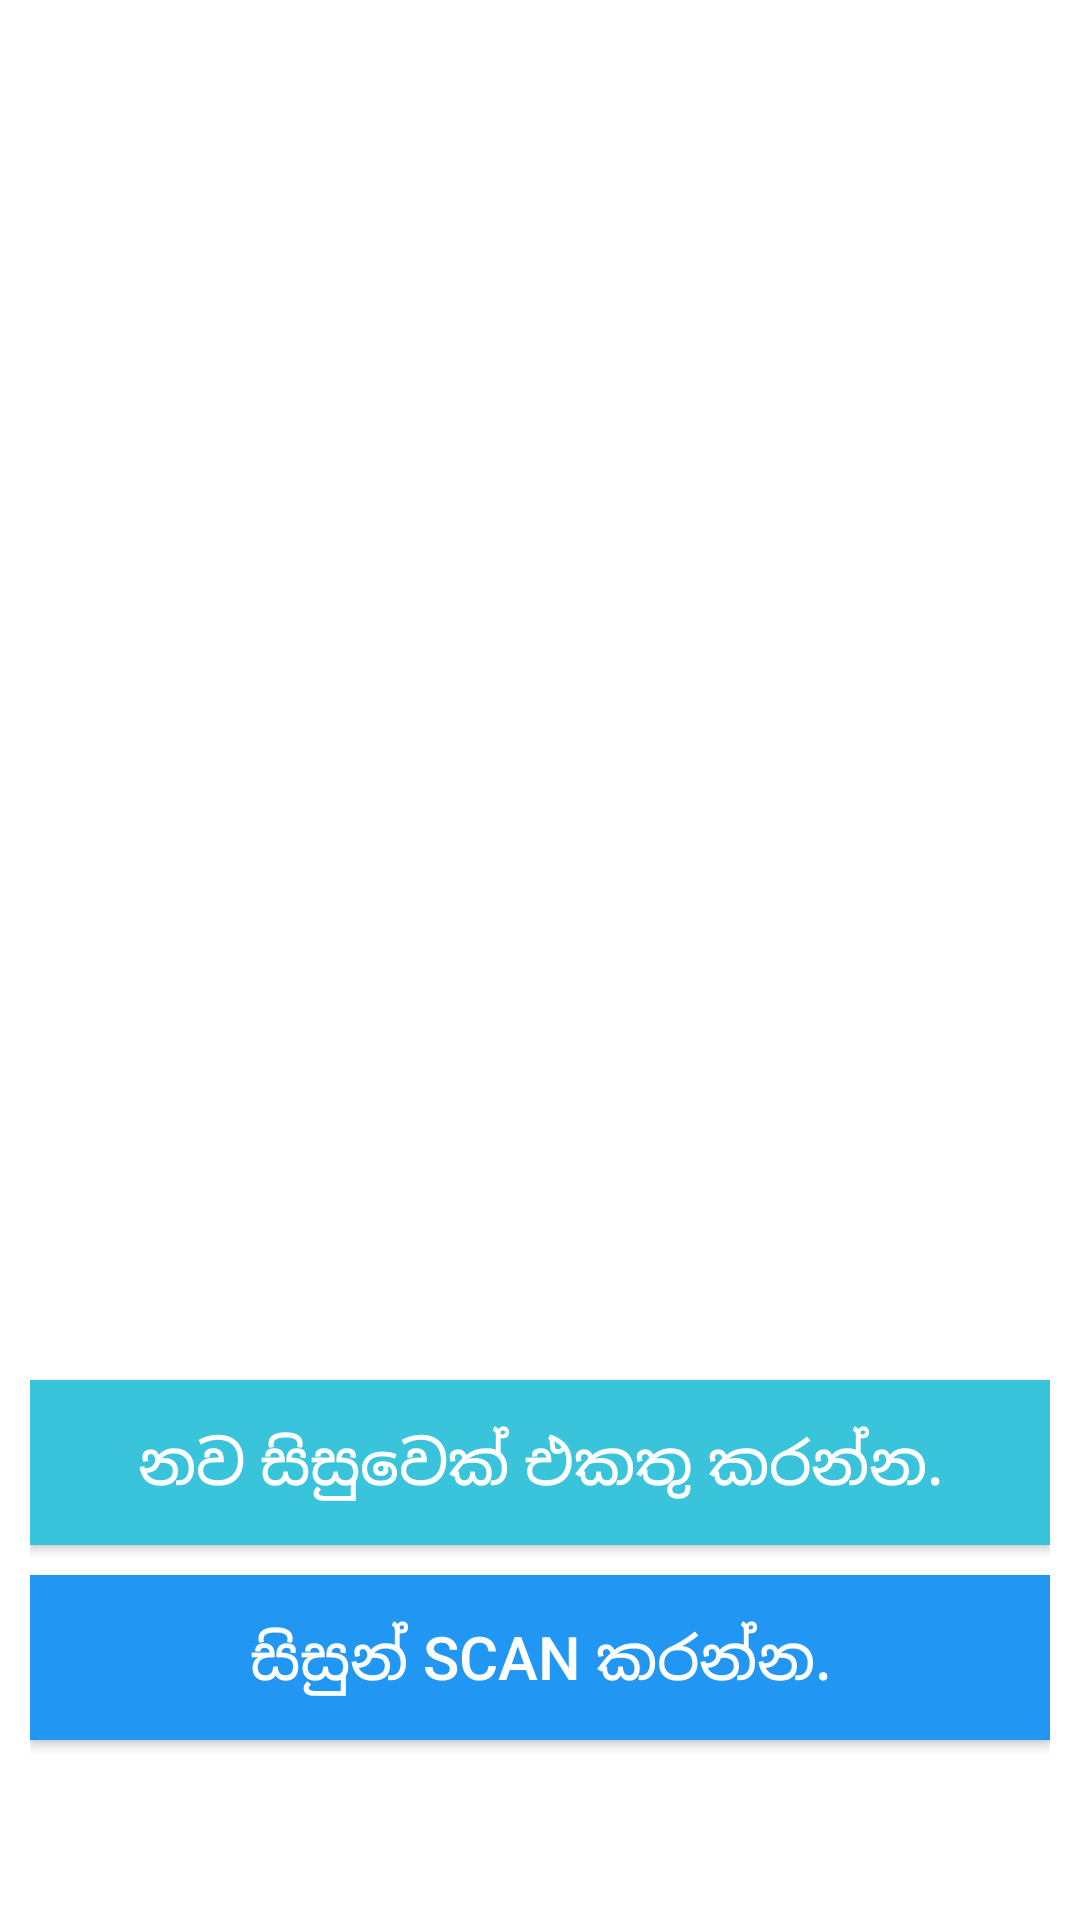

The Android layout XML behind this screen, and the referenced resources:
<!-- AndroidManifest.xml: application theme Theme.ScienceClass -->
<!-- res/layout/activity_main.xml -->
<?xml version="1.0" encoding="utf-8"?>
<androidx.constraintlayout.widget.ConstraintLayout xmlns:android="http://schemas.android.com/apk/res/android"
    xmlns:app="http://schemas.android.com/apk/res-auto"
    xmlns:tools="http://schemas.android.com/tools"
    android:layout_width="match_parent"
    android:layout_height="match_parent"
    android:padding="10dp"
    tools:context=".MainActivity">

    <ImageView
        android:id="@+id/image"
        android:layout_width="match_parent"
        android:layout_height="450dp"
        android:src="@drawable/photo"
        app:layout_constraintEnd_toEndOf="parent"
        app:layout_constraintStart_toStartOf="parent"
        app:layout_constraintTop_toTopOf="parent"/>

    <androidx.appcompat.widget.AppCompatButton
        android:id="@+id/add_student"
        android:layout_width="match_parent"
        android:layout_height="55dp"
        android:text="නව සිසුවෙක් එකතු කරන්න."
        android:background="#39C4DC"
        android:textSize="20dp"
        android:textColor="@color/white"
        app:layout_constraintEnd_toEndOf="parent"
        app:layout_constraintStart_toStartOf="parent"
        app:layout_constraintTop_toBottomOf="@id/image" />

    <androidx.appcompat.widget.AppCompatButton
        android:id="@+id/scan_student"
        android:layout_width="match_parent"
        android:layout_marginTop="10dp"
        android:layout_height="55dp"
        android:background="#2196F3"
        android:textSize="20dp"
        android:textColor="@color/white"
        android:text="සිසුන් Scan කරන්න."
        app:layout_constraintEnd_toEndOf="parent"
        app:layout_constraintStart_toStartOf="parent"
        app:layout_constraintTop_toBottomOf="@id/add_student" />


</androidx.constraintlayout.widget.ConstraintLayout>
<!-- resources referenced by this layout -->
<resources>
  <style name="Theme.ScienceClass" parent="Theme.MaterialComponents.DayNight.DarkActionBar">
          
          <item name="colorPrimary">@color/purple_500</item>
          <item name="colorPrimaryVariant">@color/purple_700</item>
          <item name="colorOnPrimary">@color/white</item>
          
          <item name="colorSecondary">@color/teal_200</item>
          <item name="colorSecondaryVariant">@color/teal_700</item>
          <item name="colorOnSecondary">@color/black</item>
          
          <item name="android:statusBarColor">?attr/colorPrimaryVariant</item>
          
      </style>
  <!-- not gathered from this repository: default colours our renderer supplied (Android Studio template values) -->
  <color name="purple_500">#FF6200EE</color>
  <color name="purple_700">#FF3700B3</color>
  <color name="teal_200">#FF03DAC5</color>
  <color name="teal_700">#FF018786</color>
  <color name="black">#FF000000</color>
  <color name="white">#FFFFFFFF</color>
</resources>
